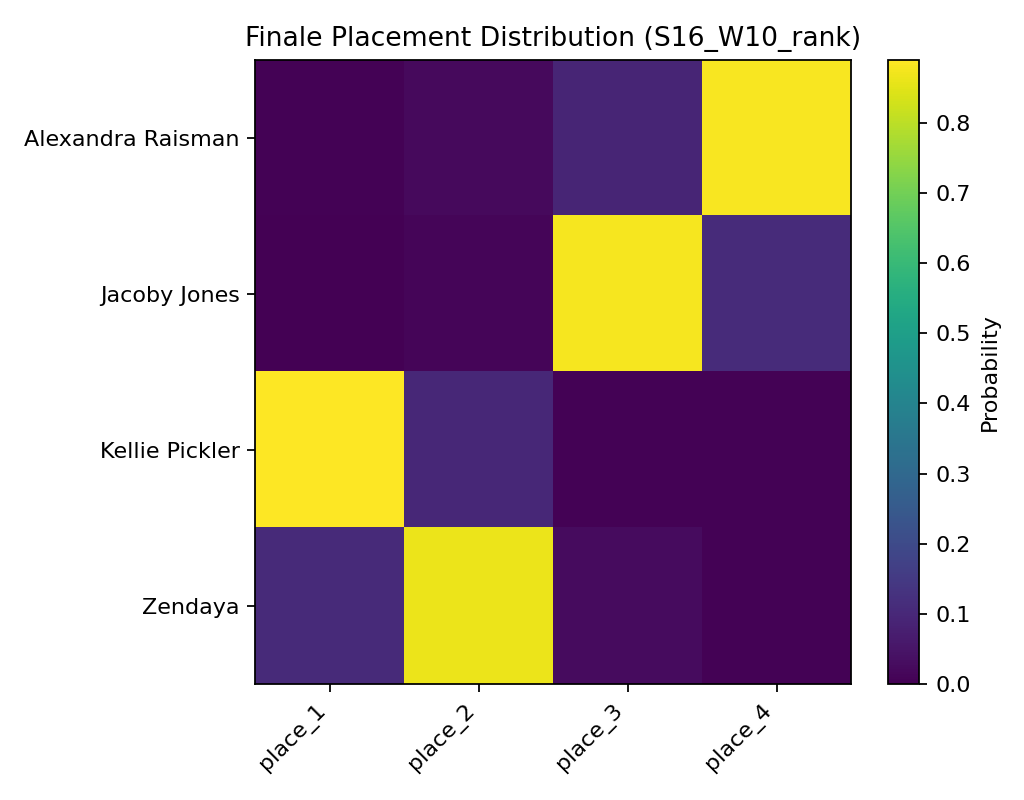

The data file committed next to this chart (first rows):
, place_1, place_2, place_3, place_4
Alexandra Raisman, 0.0043, 0.0219, 0.0933, 0.8805
Jacoby Jones, 0.0, 0.0138, 0.8763, 0.1099
Kellie Pickler, 0.8899, 0.1003, 0.0058, 0.004
Zendaya, 0.1058, 0.864, 0.0246, 0.0056
